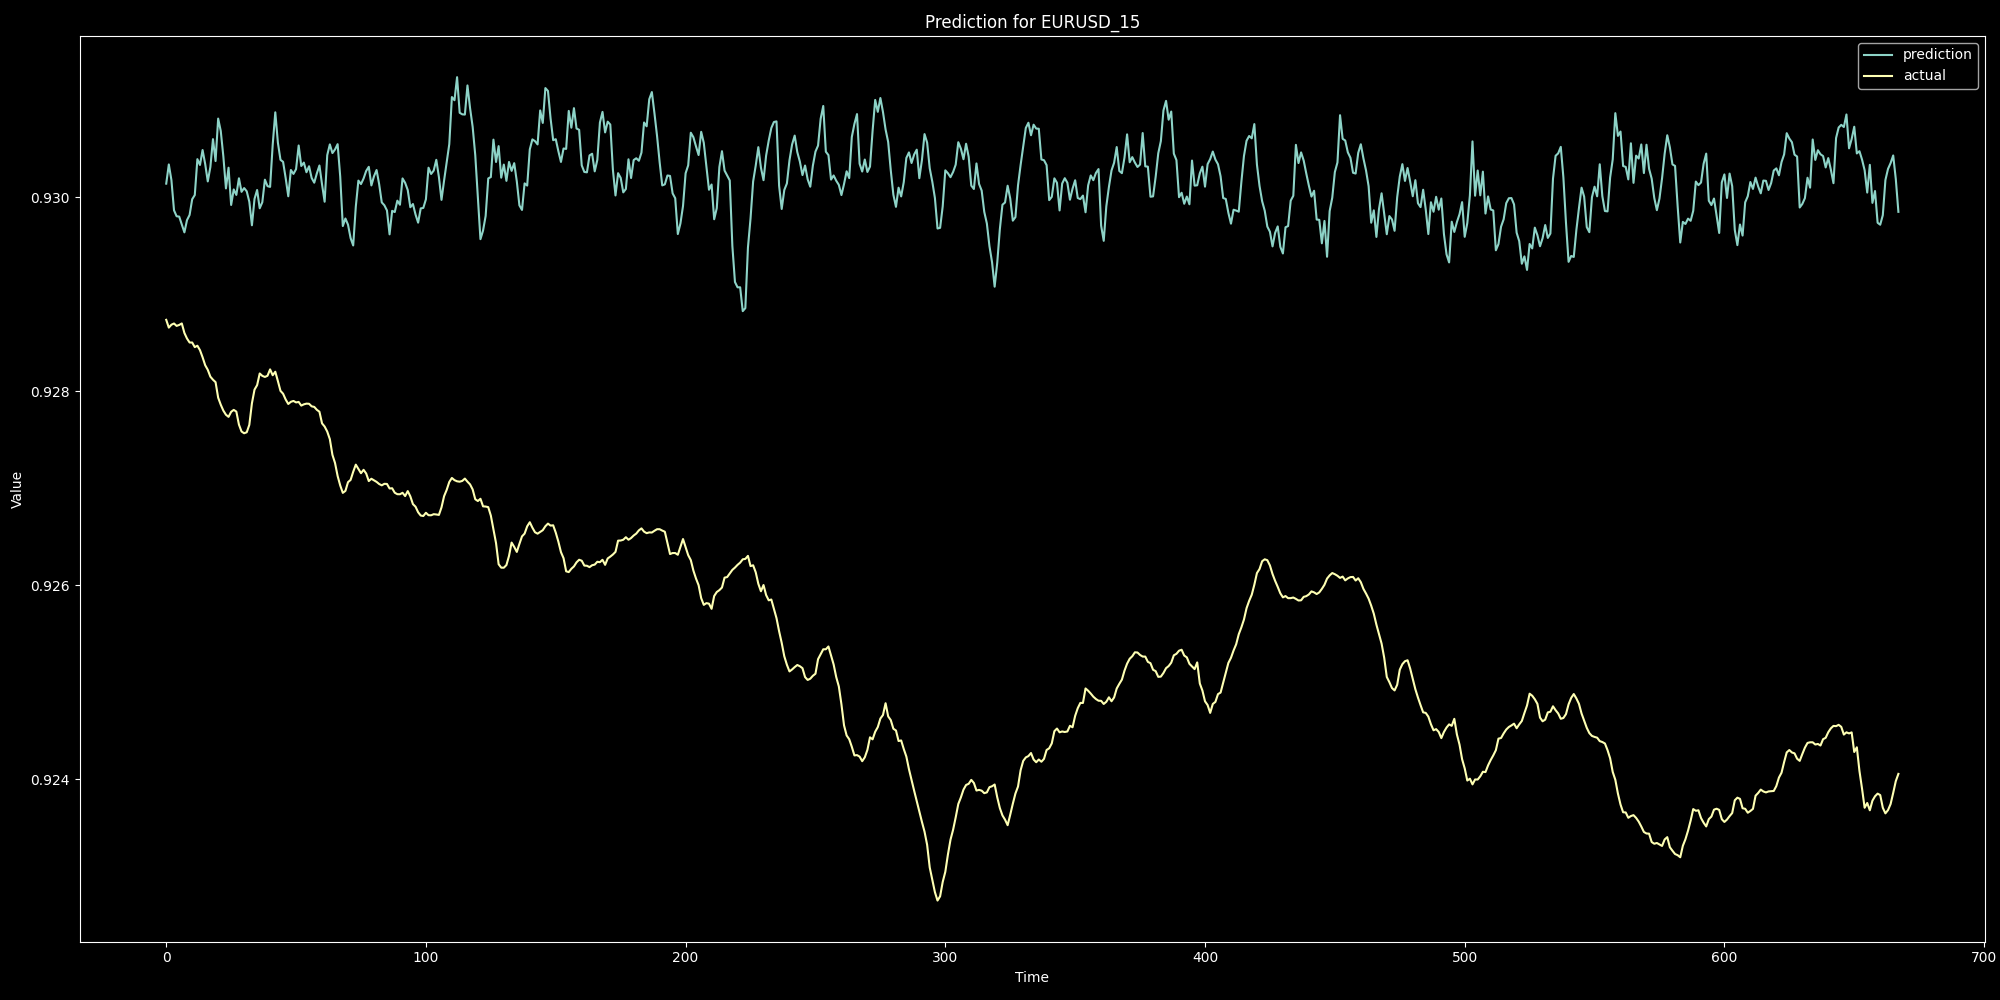

Values plotted in this chart, from the file beside it:
prediction, actual
0.9301, 0.9287
0.9303, 0.9287
0.9302, 0.9287
0.9299, 0.9287
0.9298, 0.9287
0.9298, 0.9287
0.9297, 0.9287
0.9296, 0.9286
0.9298, 0.9285
0.9298, 0.9285
0.93, 0.9285
0.93, 0.9285
0.9304, 0.9285
0.9303, 0.9284
0.9305, 0.9284
0.9303, 0.9283
0.9302, 0.9282
0.9303, 0.9282
0.9306, 0.9281
0.9304, 0.9281
0.9308, 0.9279
0.9307, 0.9279
0.9304, 0.9278
0.9301, 0.9278
0.9303, 0.9277
0.9299, 0.9278
0.9301, 0.9278
0.93, 0.9278
0.9302, 0.9277
0.9301, 0.9276
0.9301, 0.9276
0.9301, 0.9276
0.93, 0.9277
0.9297, 0.9279
0.93, 0.928
0.9301, 0.9281
0.9299, 0.9282
0.9299, 0.9282
0.9302, 0.9281
0.9301, 0.9282
0.9301, 0.9282
0.9305, 0.9282
0.9309, 0.9282
0.9306, 0.9281
0.9304, 0.928
0.9304, 0.928
0.9302, 0.9279
0.93, 0.9279
0.9303, 0.9279
0.9302, 0.9279
0.9303, 0.9279
0.9305, 0.9279
0.9303, 0.9279
0.9304, 0.9279
0.9303, 0.9279
0.9303, 0.9279
0.9302, 0.9278
0.9302, 0.9278
0.9302, 0.9278
0.9303, 0.9278
... 608 more rows
